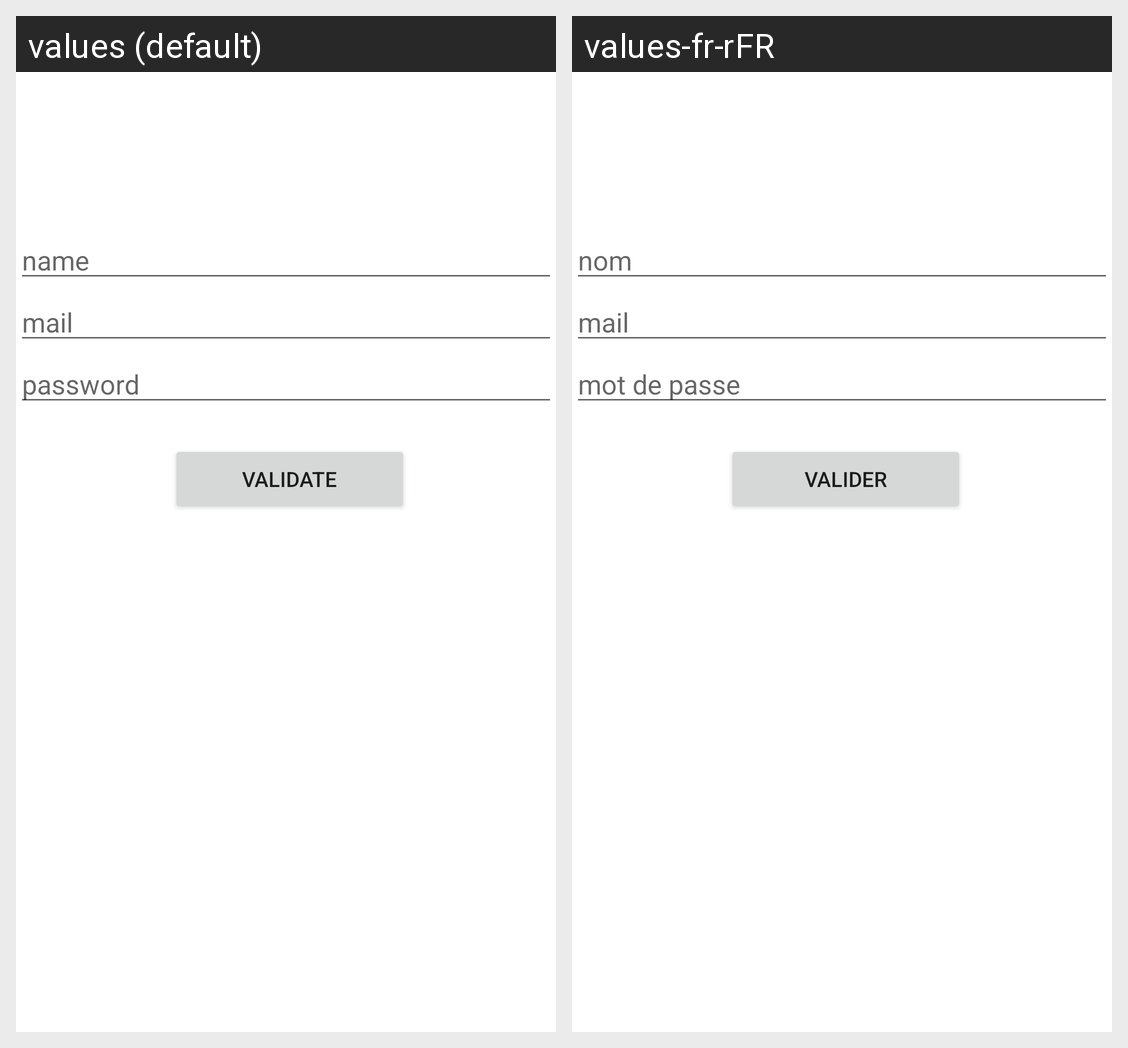

The same Android screen rendered under two of its app's locales, left to right. List the strings drawn on it with the default value and each locale's translation.
Android screen res/layout/activity__inscriptions.xml rendered under 2 locales, left to right: values (default), values-fr-rFR. Device: Nexus 5 (rendered at 1080×1920; each locale shown at half size, 540×960, under a caption strip naming it); theme Theme.P222Appli.
Strings drawn on this screen, with the default value and each locale's value (text and hints the layout hard-codes, and strings that could not be matched under every locale, appear in the picture but are not listed):

login_name
  values: name
  values-fr-rFR: nom

login_mail
  values: mail
  values-fr-rFR: mail

login_mdp
  values: password
  values-fr-rFR: mot de passe

validate
  values: Validate
  values-fr-rFR: Valider
